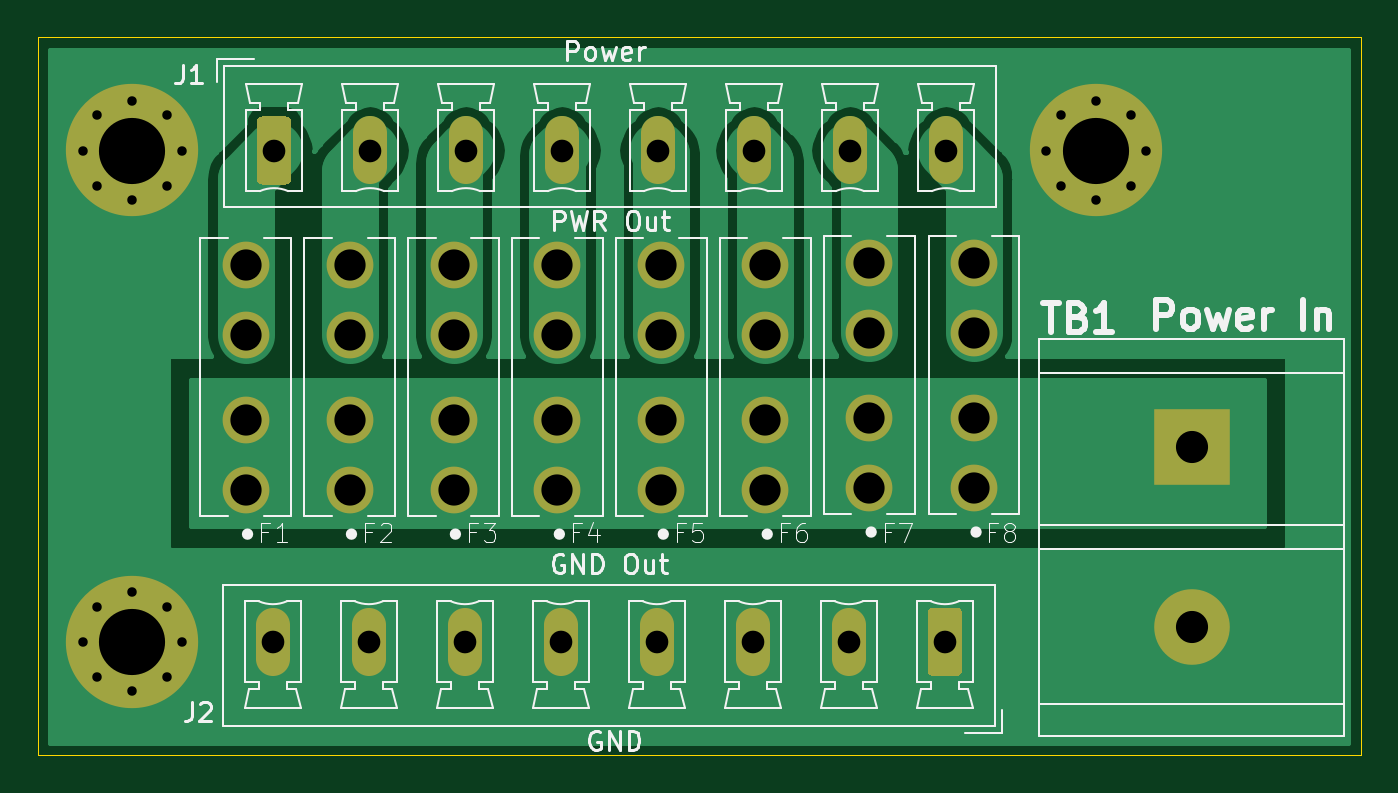
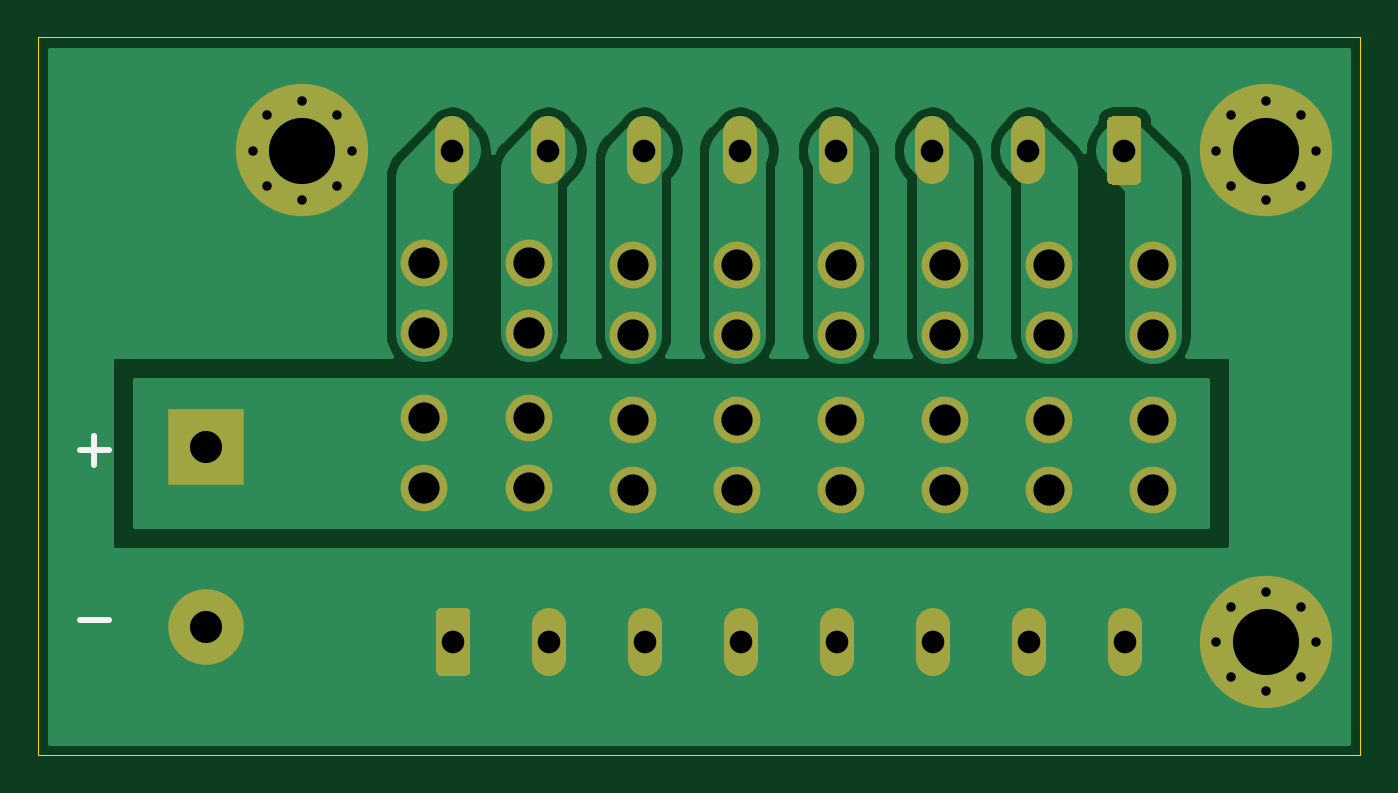
Circuit board: 11 layer files. Board 70.0 x 38.0 mm.
- bottom_copper: Power_Distribution-B_Cu.gbr (24335 bytes)
- bottom_mask: Power_Distribution-B_Mask.gbr (3463 bytes)
- paste: Power_Distribution-B_Paste.gbr (469 bytes)
- bottom_silk: Power_Distribution-B_SilkS.gbr (650 bytes)
- outline: Power_Distribution-Edge_Cuts.gbr (699 bytes)
- top_copper: Power_Distribution-F_Cu.gbr (24335 bytes)
- top_mask: Power_Distribution-F_Mask.gbr (3463 bytes)
- paste: Power_Distribution-F_Paste.gbr (469 bytes)
- top_silk: Power_Distribution-F_SilkS.gbr (29416 bytes)
- drill: Power_Distribution-NPTH.drl (269 bytes)
- drill: Power_Distribution-PTH.drl (1554 bytes)

=== bottom_copper: Power_Distribution-B_Cu.gbr (24335 bytes, source omitted) ===
=== bottom_mask: Power_Distribution-B_Mask.gbr ===
%TF.GenerationSoftware,KiCad,Pcbnew,(5.1.9)-1*%
%TF.CreationDate,2021-03-06T23:50:07-05:00*%
%TF.ProjectId,Power_Distribution,506f7765-725f-4446-9973-747269627574,rev?*%
%TF.SameCoordinates,Original*%
%TF.FileFunction,Soldermask,Bot*%
%TF.FilePolarity,Negative*%
%FSLAX46Y46*%
G04 Gerber Fmt 4.6, Leading zero omitted, Abs format (unit mm)*
G04 Created by KiCad (PCBNEW (5.1.9)-1) date 2021-03-06 23:50:07*
%MOMM*%
%LPD*%
G01*
G04 APERTURE LIST*
%ADD10C,2.475000*%
%ADD11C,4.000000*%
%ADD12R,4.000000X4.000000*%
%ADD13O,1.800000X3.600000*%
%ADD14C,0.800000*%
%ADD15C,7.000000*%
G04 APERTURE END LIST*
D10*
%TO.C,F8*%
X140550000Y-90940000D03*
X140550000Y-102840000D03*
X140550000Y-94640000D03*
X140550000Y-99140000D03*
%TD*%
%TO.C,F7*%
X135000000Y-90940000D03*
X135000000Y-102840000D03*
X135000000Y-94640000D03*
X135000000Y-99140000D03*
%TD*%
%TO.C,F6*%
X129500000Y-91050000D03*
X129500000Y-102950000D03*
X129500000Y-94750000D03*
X129500000Y-99250000D03*
%TD*%
%TO.C,F5*%
X124000000Y-91050000D03*
X124000000Y-102950000D03*
X124000000Y-94750000D03*
X124000000Y-99250000D03*
%TD*%
%TO.C,F4*%
X118500000Y-91050000D03*
X118500000Y-102950000D03*
X118500000Y-94750000D03*
X118500000Y-99250000D03*
%TD*%
%TO.C,F3*%
X113000000Y-91050000D03*
X113000000Y-102950000D03*
X113000000Y-94750000D03*
X113000000Y-99250000D03*
%TD*%
%TO.C,F2*%
X107500000Y-91050000D03*
X107500000Y-102950000D03*
X107500000Y-94750000D03*
X107500000Y-99250000D03*
%TD*%
%TO.C,F1*%
X102000000Y-91050000D03*
X102000000Y-102950000D03*
X102000000Y-94750000D03*
X102000000Y-99250000D03*
%TD*%
D11*
%TO.C,TB1*%
X152100000Y-110200000D03*
D12*
X152100000Y-100700000D03*
%TD*%
D13*
%TO.C,J2*%
X103440000Y-111000000D03*
X108520000Y-111000000D03*
X113600000Y-111000000D03*
X118680000Y-111000000D03*
X123760000Y-111000000D03*
X128840000Y-111000000D03*
X133920000Y-111000000D03*
G36*
G01*
X139900000Y-109450000D02*
X139900000Y-112550000D01*
G75*
G02*
X139650000Y-112800000I-250000J0D01*
G01*
X138350000Y-112800000D01*
G75*
G02*
X138100000Y-112550000I0J250000D01*
G01*
X138100000Y-109450000D01*
G75*
G02*
X138350000Y-109200000I250000J0D01*
G01*
X139650000Y-109200000D01*
G75*
G02*
X139900000Y-109450000I0J-250000D01*
G01*
G37*
%TD*%
%TO.C,J1*%
X139060000Y-85000000D03*
X133980000Y-85000000D03*
X128900000Y-85000000D03*
X123820000Y-85000000D03*
X118740000Y-85000000D03*
X113660000Y-85000000D03*
X108580000Y-85000000D03*
G36*
G01*
X102600000Y-86550000D02*
X102600000Y-83450000D01*
G75*
G02*
X102850000Y-83200000I250000J0D01*
G01*
X104150000Y-83200000D01*
G75*
G02*
X104400000Y-83450000I0J-250000D01*
G01*
X104400000Y-86550000D01*
G75*
G02*
X104150000Y-86800000I-250000J0D01*
G01*
X102850000Y-86800000D01*
G75*
G02*
X102600000Y-86550000I0J250000D01*
G01*
G37*
%TD*%
D14*
%TO.C,H4*%
X97856155Y-83143845D03*
X96000000Y-82375000D03*
X94143845Y-83143845D03*
X93375000Y-85000000D03*
X94143845Y-86856155D03*
X96000000Y-87625000D03*
X97856155Y-86856155D03*
X98625000Y-85000000D03*
D15*
X96000000Y-85000000D03*
%TD*%
D14*
%TO.C,H3*%
X97856155Y-109143845D03*
X96000000Y-108375000D03*
X94143845Y-109143845D03*
X93375000Y-111000000D03*
X94143845Y-112856155D03*
X96000000Y-113625000D03*
X97856155Y-112856155D03*
X98625000Y-111000000D03*
D15*
X96000000Y-111000000D03*
%TD*%
D14*
%TO.C,H2*%
X148856155Y-83143845D03*
X147000000Y-82375000D03*
X145143845Y-83143845D03*
X144375000Y-85000000D03*
X145143845Y-86856155D03*
X147000000Y-87625000D03*
X148856155Y-86856155D03*
X149625000Y-85000000D03*
D15*
X147000000Y-85000000D03*
%TD*%
M02*

=== paste: Power_Distribution-B_Paste.gbr ===
%TF.GenerationSoftware,KiCad,Pcbnew,(5.1.9)-1*%
%TF.CreationDate,2021-03-06T23:50:07-05:00*%
%TF.ProjectId,Power_Distribution,506f7765-725f-4446-9973-747269627574,rev?*%
%TF.SameCoordinates,Original*%
%TF.FileFunction,Paste,Bot*%
%TF.FilePolarity,Positive*%
%FSLAX46Y46*%
G04 Gerber Fmt 4.6, Leading zero omitted, Abs format (unit mm)*
G04 Created by KiCad (PCBNEW (5.1.9)-1) date 2021-03-06 23:50:07*
%MOMM*%
%LPD*%
G01*
G04 APERTURE LIST*
G04 APERTURE END LIST*
M02*

=== bottom_silk: Power_Distribution-B_SilkS.gbr ===
%TF.GenerationSoftware,KiCad,Pcbnew,(5.1.9)-1*%
%TF.CreationDate,2021-03-06T23:50:07-05:00*%
%TF.ProjectId,Power_Distribution,506f7765-725f-4446-9973-747269627574,rev?*%
%TF.SameCoordinates,Original*%
%TF.FileFunction,Legend,Bot*%
%TF.FilePolarity,Positive*%
%FSLAX46Y46*%
G04 Gerber Fmt 4.6, Leading zero omitted, Abs format (unit mm)*
G04 Created by KiCad (PCBNEW (5.1.9)-1) date 2021-03-06 23:50:07*
%MOMM*%
%LPD*%
G01*
G04 APERTURE LIST*
%ADD10C,0.300000*%
G04 APERTURE END LIST*
D10*
X157238095Y-109857142D02*
X158761904Y-109857142D01*
X157238095Y-100857142D02*
X158761904Y-100857142D01*
X158000000Y-100095238D02*
X158000000Y-101619047D01*
M02*

=== outline: Power_Distribution-Edge_Cuts.gbr ===
%TF.GenerationSoftware,KiCad,Pcbnew,(5.1.9)-1*%
%TF.CreationDate,2021-03-06T23:50:07-05:00*%
%TF.ProjectId,Power_Distribution,506f7765-725f-4446-9973-747269627574,rev?*%
%TF.SameCoordinates,Original*%
%TF.FileFunction,Profile,NP*%
%FSLAX46Y46*%
G04 Gerber Fmt 4.6, Leading zero omitted, Abs format (unit mm)*
G04 Created by KiCad (PCBNEW (5.1.9)-1) date 2021-03-06 23:50:07*
%MOMM*%
%LPD*%
G01*
G04 APERTURE LIST*
%TA.AperFunction,Profile*%
%ADD10C,0.050000*%
%TD*%
G04 APERTURE END LIST*
D10*
X91000000Y-117000000D02*
X91000000Y-79000000D01*
X161000000Y-117000000D02*
X91000000Y-117000000D01*
X161000000Y-79000000D02*
X161000000Y-117000000D01*
X91000000Y-79000000D02*
X161000000Y-79000000D01*
M02*

=== top_copper: Power_Distribution-F_Cu.gbr (24335 bytes, source omitted) ===
=== top_mask: Power_Distribution-F_Mask.gbr ===
%TF.GenerationSoftware,KiCad,Pcbnew,(5.1.9)-1*%
%TF.CreationDate,2021-03-06T23:50:07-05:00*%
%TF.ProjectId,Power_Distribution,506f7765-725f-4446-9973-747269627574,rev?*%
%TF.SameCoordinates,Original*%
%TF.FileFunction,Soldermask,Top*%
%TF.FilePolarity,Negative*%
%FSLAX46Y46*%
G04 Gerber Fmt 4.6, Leading zero omitted, Abs format (unit mm)*
G04 Created by KiCad (PCBNEW (5.1.9)-1) date 2021-03-06 23:50:07*
%MOMM*%
%LPD*%
G01*
G04 APERTURE LIST*
%ADD10C,2.475000*%
%ADD11C,4.000000*%
%ADD12R,4.000000X4.000000*%
%ADD13O,1.800000X3.600000*%
%ADD14C,0.800000*%
%ADD15C,7.000000*%
G04 APERTURE END LIST*
D10*
%TO.C,F8*%
X140550000Y-90940000D03*
X140550000Y-102840000D03*
X140550000Y-94640000D03*
X140550000Y-99140000D03*
%TD*%
%TO.C,F7*%
X135000000Y-90940000D03*
X135000000Y-102840000D03*
X135000000Y-94640000D03*
X135000000Y-99140000D03*
%TD*%
%TO.C,F6*%
X129500000Y-91050000D03*
X129500000Y-102950000D03*
X129500000Y-94750000D03*
X129500000Y-99250000D03*
%TD*%
%TO.C,F5*%
X124000000Y-91050000D03*
X124000000Y-102950000D03*
X124000000Y-94750000D03*
X124000000Y-99250000D03*
%TD*%
%TO.C,F4*%
X118500000Y-91050000D03*
X118500000Y-102950000D03*
X118500000Y-94750000D03*
X118500000Y-99250000D03*
%TD*%
%TO.C,F3*%
X113000000Y-91050000D03*
X113000000Y-102950000D03*
X113000000Y-94750000D03*
X113000000Y-99250000D03*
%TD*%
%TO.C,F2*%
X107500000Y-91050000D03*
X107500000Y-102950000D03*
X107500000Y-94750000D03*
X107500000Y-99250000D03*
%TD*%
%TO.C,F1*%
X102000000Y-91050000D03*
X102000000Y-102950000D03*
X102000000Y-94750000D03*
X102000000Y-99250000D03*
%TD*%
D11*
%TO.C,TB1*%
X152100000Y-110200000D03*
D12*
X152100000Y-100700000D03*
%TD*%
D13*
%TO.C,J2*%
X103440000Y-111000000D03*
X108520000Y-111000000D03*
X113600000Y-111000000D03*
X118680000Y-111000000D03*
X123760000Y-111000000D03*
X128840000Y-111000000D03*
X133920000Y-111000000D03*
G36*
G01*
X139900000Y-109450000D02*
X139900000Y-112550000D01*
G75*
G02*
X139650000Y-112800000I-250000J0D01*
G01*
X138350000Y-112800000D01*
G75*
G02*
X138100000Y-112550000I0J250000D01*
G01*
X138100000Y-109450000D01*
G75*
G02*
X138350000Y-109200000I250000J0D01*
G01*
X139650000Y-109200000D01*
G75*
G02*
X139900000Y-109450000I0J-250000D01*
G01*
G37*
%TD*%
%TO.C,J1*%
X139060000Y-85000000D03*
X133980000Y-85000000D03*
X128900000Y-85000000D03*
X123820000Y-85000000D03*
X118740000Y-85000000D03*
X113660000Y-85000000D03*
X108580000Y-85000000D03*
G36*
G01*
X102600000Y-86550000D02*
X102600000Y-83450000D01*
G75*
G02*
X102850000Y-83200000I250000J0D01*
G01*
X104150000Y-83200000D01*
G75*
G02*
X104400000Y-83450000I0J-250000D01*
G01*
X104400000Y-86550000D01*
G75*
G02*
X104150000Y-86800000I-250000J0D01*
G01*
X102850000Y-86800000D01*
G75*
G02*
X102600000Y-86550000I0J250000D01*
G01*
G37*
%TD*%
D14*
%TO.C,H4*%
X97856155Y-83143845D03*
X96000000Y-82375000D03*
X94143845Y-83143845D03*
X93375000Y-85000000D03*
X94143845Y-86856155D03*
X96000000Y-87625000D03*
X97856155Y-86856155D03*
X98625000Y-85000000D03*
D15*
X96000000Y-85000000D03*
%TD*%
D14*
%TO.C,H3*%
X97856155Y-109143845D03*
X96000000Y-108375000D03*
X94143845Y-109143845D03*
X93375000Y-111000000D03*
X94143845Y-112856155D03*
X96000000Y-113625000D03*
X97856155Y-112856155D03*
X98625000Y-111000000D03*
D15*
X96000000Y-111000000D03*
%TD*%
D14*
%TO.C,H2*%
X148856155Y-83143845D03*
X147000000Y-82375000D03*
X145143845Y-83143845D03*
X144375000Y-85000000D03*
X145143845Y-86856155D03*
X147000000Y-87625000D03*
X148856155Y-86856155D03*
X149625000Y-85000000D03*
D15*
X147000000Y-85000000D03*
%TD*%
M02*

=== paste: Power_Distribution-F_Paste.gbr ===
%TF.GenerationSoftware,KiCad,Pcbnew,(5.1.9)-1*%
%TF.CreationDate,2021-03-06T23:50:07-05:00*%
%TF.ProjectId,Power_Distribution,506f7765-725f-4446-9973-747269627574,rev?*%
%TF.SameCoordinates,Original*%
%TF.FileFunction,Paste,Top*%
%TF.FilePolarity,Positive*%
%FSLAX46Y46*%
G04 Gerber Fmt 4.6, Leading zero omitted, Abs format (unit mm)*
G04 Created by KiCad (PCBNEW (5.1.9)-1) date 2021-03-06 23:50:07*
%MOMM*%
%LPD*%
G01*
G04 APERTURE LIST*
G04 APERTURE END LIST*
M02*

=== top_silk: Power_Distribution-F_SilkS.gbr (29416 bytes, source omitted) ===
=== drill: Power_Distribution-NPTH.drl ===
M48
; DRILL file {KiCad (5.1.9)-1} date 03/06/21 23:50:05
; FORMAT={-:-/ absolute / inch / decimal}
; #@! TF.CreationDate,2021-03-06T23:50:05-05:00
; #@! TF.GenerationSoftware,Kicad,Pcbnew,(5.1.9)-1
; #@! TF.FileFunction,NonPlated,1,2,NPTH
FMAT,2
INCH
%
G90
G05
T0
M30

=== drill: Power_Distribution-PTH.drl ===
M48
; DRILL file {KiCad (5.1.9)-1} date 03/06/21 23:50:05
; FORMAT={-:-/ absolute / inch / decimal}
; #@! TF.CreationDate,2021-03-06T23:50:05-05:00
; #@! TF.GenerationSoftware,Kicad,Pcbnew,(5.1.9)-1
; #@! TF.FileFunction,Plated,1,2,PTH
FMAT,2
INCH
T1C0.0197
T2C0.0472
T3C0.0650
T4C0.0669
T5C0.1378
%
G90
G05
T1
X3.6762Y-3.3465
X3.6762Y-4.3701
X3.7065Y-3.2734
X3.7065Y-3.4195
X3.7065Y-4.297
X3.7065Y-4.4432
X3.7795Y-3.2431
X3.7795Y-3.4498
X3.7795Y-4.2667
X3.7795Y-4.4734
X3.8526Y-3.2734
X3.8526Y-3.4195
X3.8526Y-4.297
X3.8526Y-4.4432
X3.8829Y-3.3465
X3.8829Y-4.3701
X5.6841Y-3.3465
X5.7143Y-3.2734
X5.7143Y-3.4195
X5.7874Y-3.2431
X5.7874Y-3.4498
X5.8605Y-3.2734
X5.8605Y-3.4195
X5.8907Y-3.3465
T2
X4.0724Y-4.3701
X4.0748Y-3.3465
X4.2724Y-4.3701
X4.2748Y-3.3465
X4.4724Y-4.3701
X4.4748Y-3.3465
X4.6724Y-4.3701
X4.6748Y-3.3465
X4.8724Y-4.3701
X4.8748Y-3.3465
X5.0724Y-4.3701
X5.0748Y-3.3465
X5.2724Y-4.3701
X5.2748Y-3.3465
X5.4724Y-4.3701
X5.4748Y-3.3465
T3
X4.0157Y-3.5846
X4.0157Y-3.7303
X4.0157Y-3.9075
X4.0157Y-4.0531
X4.2323Y-3.5846
X4.2323Y-3.7303
X4.2323Y-3.9075
X4.2323Y-4.0531
X4.4488Y-3.5846
X4.4488Y-3.7303
X4.4488Y-3.9075
X4.4488Y-4.0531
X4.6654Y-3.5846
X4.6654Y-3.7303
X4.6654Y-3.9075
X4.6654Y-4.0531
X4.8819Y-3.5846
X4.8819Y-3.7303
X4.8819Y-3.9075
X4.8819Y-4.0531
X5.0984Y-3.5846
X5.0984Y-3.7303
X5.0984Y-3.9075
X5.0984Y-4.0531
X5.315Y-3.5803
X5.315Y-3.726
X5.315Y-3.9031
X5.315Y-4.0488
X5.5335Y-3.5803
X5.5335Y-3.726
X5.5335Y-3.9031
X5.5335Y-4.0488
T4
X5.9882Y-3.9646
X5.9882Y-4.3386
T5
X3.7795Y-3.3465
X3.7795Y-4.3701
X5.7874Y-3.3465
T0
M30

